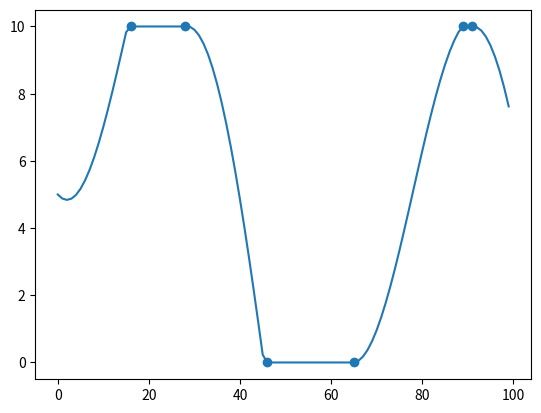

Here is the Python script that generated this plot:
from itertools import accumulate

def clamp(x, a, b):
    return min(max(x, a), b)


class Optimizer:
    MIN, MAX = 0, 1

    def __init__(self, efficency_curve, starting_precentage=0.5, power_gain=2, power_draw=1, max_power=10, dt=0.05):
        # Note to self: apply some smoothing/lienenicy to efficency_curve
        self.Pe = efficency_curve
        self.P0 = starting_precentage * max_power
        self.Pg = power_gain
        self.Pd = power_draw
        self.Pm = max_power
        self.dt = dt
        self.max_p_integral = self.compute_max_p_integral(
            self.Pe, self.P0, self.Pg, self.Pd, self.Pm, self.dt)

    def compute_max_p_integral(_, Pe, P0, Pg, Pd, Pm, dt):
        return tuple(accumulate(
            (dt*(x*Pg-Pd) for x in Pe[1:]),
            lambda a, b: clamp(a+b, 0, Pm),
            initial=P0))

    def compute_extremes(_, max_p_integral, Pm, graph_mode=False):
        extremes = []
        for i, v in enumerate(max_p_integral):
            prev = max_p_integral[i-1] if i > 0 else None
            post = max_p_integral[i+1] if i < len(max_p_integral)-1 else None
            if v == prev == post:
                continue
            if graph_mode:
                if v in (0, Pm):
                    extremes.append((i, v))
            else:
                if v == 0:
                    extremes.append((i, Optimizer.MIN))
                elif v == Pm:
                    extremes.append((i, Optimizer.MAX))
        return extremes

from math import sin
import matplotlib.pyplot as plt
j = Optimizer([0.4*(sin(x/10)+1) for x in range(100)], dt=1)
extremes = j.compute_extremes(j.max_p_integral, j.Pm, True)

plt.plot(j.max_p_integral)
plt.scatter(*zip(*extremes))
plt.show()